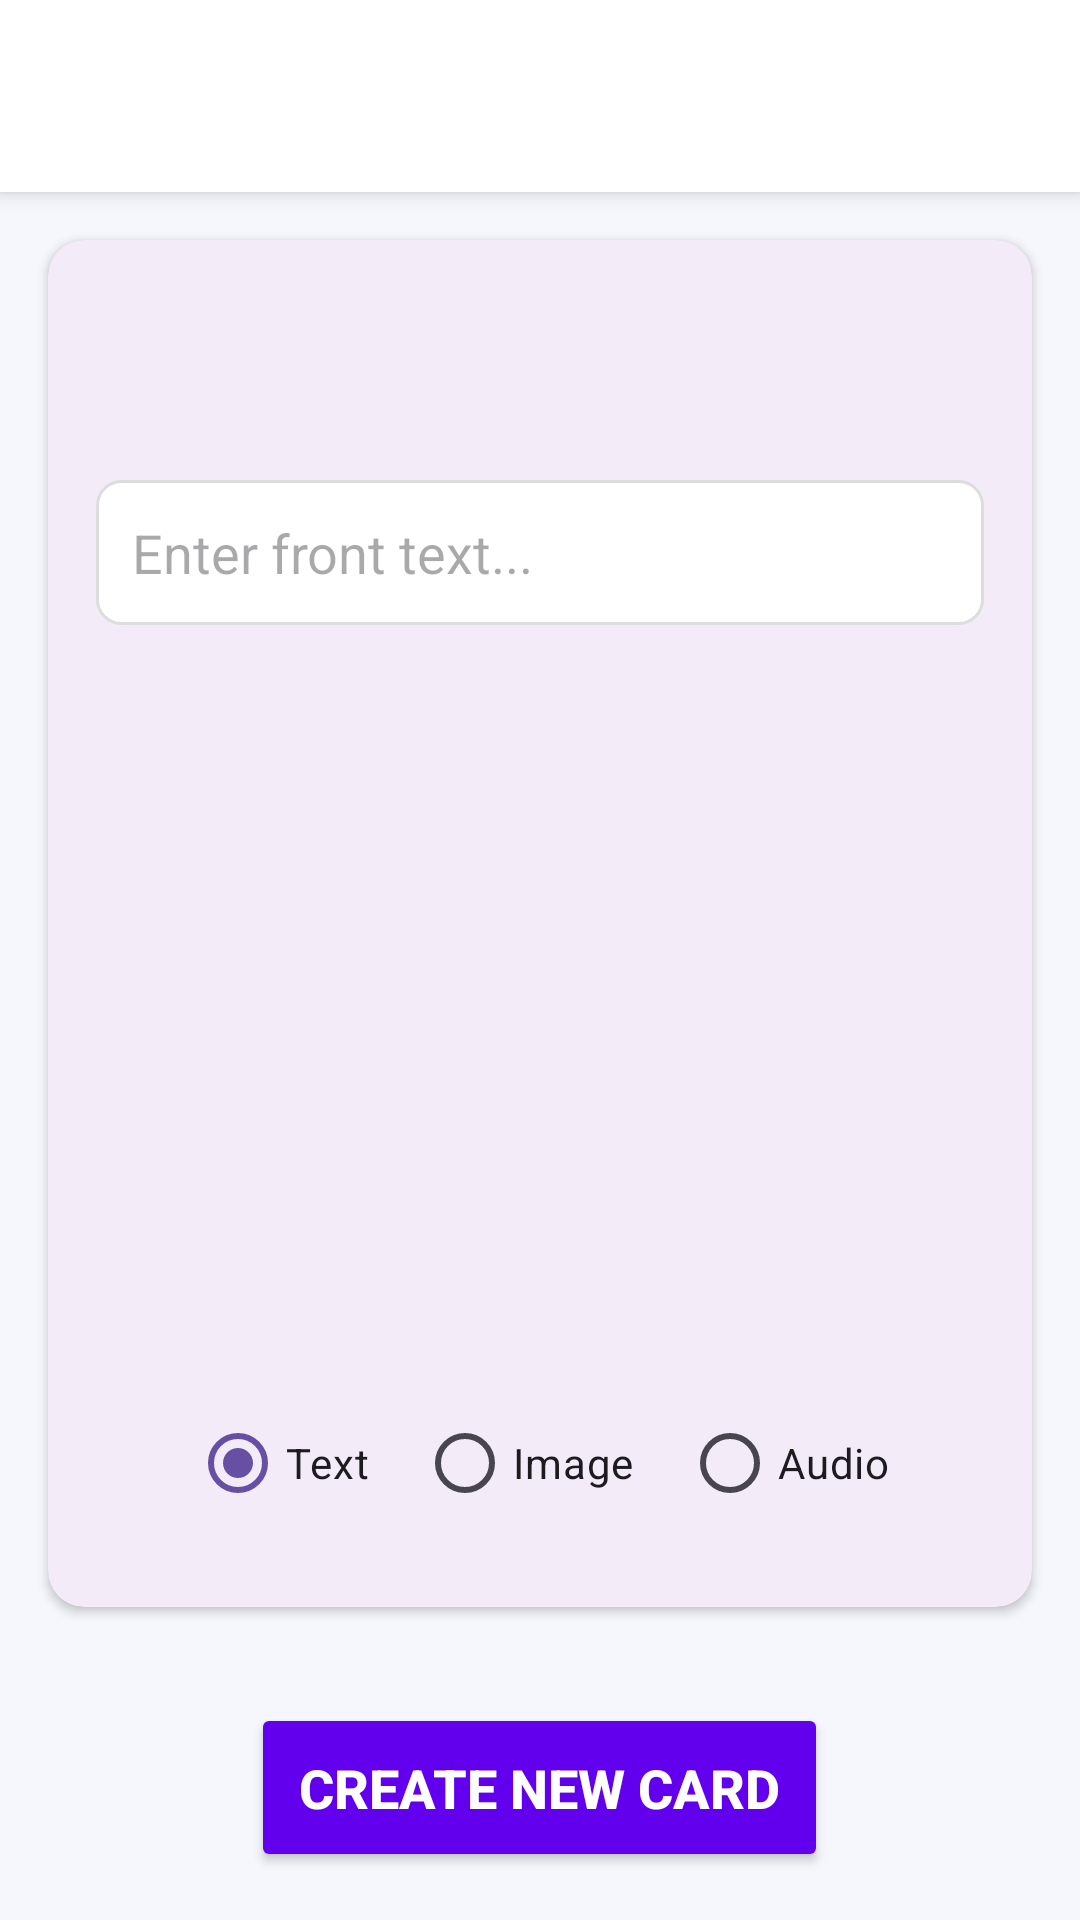

Reconstruct the res/layout file that produces this screen, plus the resources it refers to.
<!-- AndroidManifest.xml: application theme Theme.Memoria -->
<!-- res/layout/fragment_create_new_card.xml -->
<?xml version="1.0" encoding="utf-8"?>
<RelativeLayout xmlns:android="http://schemas.android.com/apk/res/android"
    xmlns:app="http://schemas.android.com/apk/res-auto"
    xmlns:tools="http://schemas.android.com/tools"
    android:layout_width="match_parent"
    android:layout_height="match_parent"
    android:background="@color/screen_background"
    tools:context=".ui.library.CreateNewCardFragment">

    <LinearLayout
        android:id="@+id/ll_header_create"
        android:layout_width="match_parent"
        android:layout_height="?attr/actionBarSize"
        android:background="@color/surface_primary"
        android:elevation="4dp"
        android:gravity="center_vertical"
        android:orientation="horizontal"
        android:paddingHorizontal="16dp">

        <ImageButton
            android:id="@+id/btn_back"
            android:layout_width="48dp"
            android:layout_height="48dp"
            android:background="?attr/selectableItemBackgroundBorderless"
            android:src="@drawable/ic_arrow_back" /> <TextView
        android:id="@+id/tv_deck_name_header"
        android:layout_width="wrap_content"
        android:layout_height="wrap_content"
        android:layout_marginStart="16dp"
        android:textColor="@color/text_strong"
        android:textSize="20sp"
        android:textStyle="bold"
        tools:text="Deck Name" />
    </LinearLayout>

    <com.google.android.material.card.MaterialCardView
        android:id="@+id/card_creator_container"
        android:layout_width="match_parent"
        android:layout_height="match_parent"
        android:layout_above="@+id/btn_create_card"
        android:layout_below="@+id/ll_header_create"
        android:layout_margin="16dp"
        app:cardCornerRadius="12dp"
        app:cardElevation="2dp"
        app:strokeWidth="0dp">

        <androidx.constraintlayout.widget.ConstraintLayout
            android:layout_width="match_parent"
            android:layout_height="match_parent"
            android:padding="16dp">

            <ImageButton
                android:id="@+id/btn_flip_card"
                android:layout_width="48dp"
                android:layout_height="48dp"
                android:layout_marginEnd="296dp"
                android:background="?attr/selectableItemBackgroundBorderless"
                android:src="@drawable/ic_flip"
                app:layout_constraintEnd_toEndOf="parent"
                app:layout_constraintTop_toTopOf="parent" />

            <androidx.constraintlayout.widget.ConstraintLayout
                android:id="@+id/layout_creator_front"
                android:layout_width="match_parent"
                android:layout_height="0dp"
                android:visibility="visible"
                app:layout_constraintBottom_toBottomOf="parent"
                app:layout_constraintTop_toBottomOf="@+id/btn_flip_card">

                <ImageView
                    android:id="@+id/img_front_picker"
                    android:layout_width="match_parent"
                    android:layout_height="200dp"
                    android:layout_marginTop="8dp"
                    android:background="@color/surface_muted"
                    android:scaleType="centerInside"
                    android:src="@drawable/ic_add_a_image"
                    android:visibility="gone"
                    app:layout_constraintTop_toTopOf="parent"
                    app:layout_constraintStart_toStartOf="parent"
                    app:layout_constraintEnd_toEndOf="parent" />

                <EditText
                    android:id="@+id/et_front_text"
                    android:layout_width="match_parent"
                    android:layout_height="wrap_content"
                    android:layout_marginTop="16dp"
                    android:background="@drawable/bg_edit_text"
                    android:gravity="center_vertical|start"
                    android:hint="@string/front_text_hint"
                    android:inputType="text"
                    android:padding="12dp"
                    app:layout_constraintTop_toBottomOf="@+id/img_front_picker"
                    app:layout_constraintStart_toStartOf="parent"
                    app:layout_constraintEnd_toEndOf="parent" />

                <RadioGroup
                    android:id="@+id/rg_card_type"
                    android:layout_width="match_parent"
                    android:layout_height="wrap_content"
                    android:gravity="center"
                    android:orientation="horizontal"
                    android:layout_marginBottom="8dp"
                    app:layout_constraintBottom_toBottomOf="parent"
                    app:layout_constraintStart_toStartOf="parent"
                    app:layout_constraintEnd_toEndOf="parent">

                    <RadioButton
                        android:id="@+id/rb_type_text"
                        android:layout_width="wrap_content"
                        android:layout_height="wrap_content"
                        android:checked="true"
                        android:text="@string/text" />

                    <RadioButton
                        android:id="@+id/rb_type_image"
                        android:layout_width="wrap_content"
                        android:layout_height="wrap_content"
                        android:layout_marginStart="16dp"
                        android:text="@string/image" />

                    <RadioButton
                        android:id="@+id/rb_type_audio"
                        android:layout_width="wrap_content"
                        android:layout_height="wrap_content"
                        android:layout_marginStart="16dp"
                        android:text="@string/audio" />
                </RadioGroup>

            </androidx.constraintlayout.widget.ConstraintLayout>

            <androidx.constraintlayout.widget.ConstraintLayout
                android:id="@+id/layout_creator_back"
                android:layout_width="match_parent"
                android:layout_height="0dp"
                android:visibility="gone"
                app:layout_constraintBottom_toBottomOf="parent"
                app:layout_constraintTop_toBottomOf="@+id/btn_flip_card">

                <ScrollView
                    android:id="@+id/scroll_meanings"
                    android:layout_width="match_parent"
                    android:layout_height="0dp"
                    android:layout_marginTop="16dp"
                    android:layout_marginBottom="16dp"
                    android:fillViewport="true"
                    app:layout_constraintBottom_toTopOf="@+id/btn_add_meaning"
                    app:layout_constraintTop_toTopOf="parent">

                    <LinearLayout
                        android:id="@+id/container_meanings"
                        android:layout_width="match_parent"
                        android:layout_height="wrap_content"
                        android:orientation="vertical" />
                </ScrollView>

                <Button
                    android:id="@+id/btn_add_meaning"
                    style="@style/Widget.MaterialComponents.Button.TextButton"
                    android:layout_width="wrap_content"
                    android:layout_height="wrap_content"
                    android:layout_marginBottom="16dp"
                    android:text="@string/action_add_meaning"
                    app:layout_constraintBottom_toBottomOf="parent"
                    app:layout_constraintEnd_toEndOf="parent" />
            </androidx.constraintlayout.widget.ConstraintLayout>

        </androidx.constraintlayout.widget.ConstraintLayout>
    </com.google.android.material.card.MaterialCardView>

    <Button
        android:id="@+id/btn_create_card"
        android:layout_width="wrap_content"
        android:layout_height="wrap_content"
        android:layout_alignParentBottom="true"
        android:layout_centerHorizontal="true"
        android:layout_margin="16dp"
        android:backgroundTint="@color/purple_500"
        android:padding="16dp"
        android:text="@string/create_new_card"
        android:textColor="@color/white"
        android:textSize="18sp"
        android:textStyle="bold" />

</RelativeLayout>
<!-- resources referenced by this layout -->
<resources>
  <color name="purple_500">#6200EE</color>
  <color name="screen_background">#F5F7FC</color>
  <color name="surface_muted">#EFEFEF</color>
  <color name="surface_primary">#FFFFFF</color>
  <color name="text_strong">#000000</color>
  <color name="white">#FFFFFF</color>
  <!-- drawable bg_edit_text (drawable) -->
  <?xml version="1.0" encoding="utf-8"?>
  <shape xmlns:android="http://schemas.android.com/apk/res/android"
      android:shape="rectangle">
      <solid android:color="@color/surface_primary" />
      <stroke
          android:width="1dp"
          android:color="@color/border_subtle" /> <corners android:radius="8dp" />
  </shape>
  <string name="action_add_meaning">+ Add Meaning</string>
  <string name="audio">Audio</string>
  <string name="create_new_card">Create New Card</string>
  <string name="front_text_hint">Enter front text...</string>
  <string name="image">Image</string>
  <string name="text">Text</string>
  <style name="Theme.Memoria" parent="Base.Theme.Memoria" />
  <color name="border_subtle">#DDDDDD</color>
  <style name="Base.Theme.Memoria" parent="Theme.Material3.DayNight.NoActionBar">
          
          
      </style>
</resources>
